The GitHub repository wakin721/insect_identifier_android contains a labelled image folder "calibration" with 28 categories: Acrida cinerea, Acrididae, Apidae, Asilidae, Carabidae, Coenagrionidae, Colias erate, Colias heos, Colias poliographus, Curculionidae, Elateridae, Eumolpidae, Libellulidae, Lycaenidae, Megachile, Myrmeleontidae, Noctuidae, Pentatomidae, Phragmatobia, Pieris rapae, Polygonia c-album, Pontia daplidice, Sarcophagidae, Scarabaeoidea, Syrphidae, Tachinidae, Tenebrionidae, Vespidae. Examples follow, each with its label.

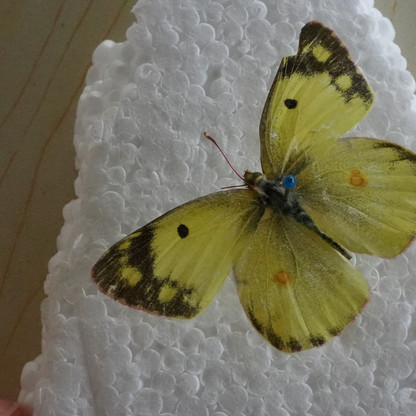
Label: Colias erate

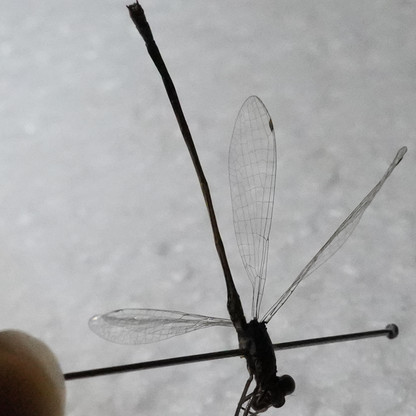
Label: Coenagrionidae

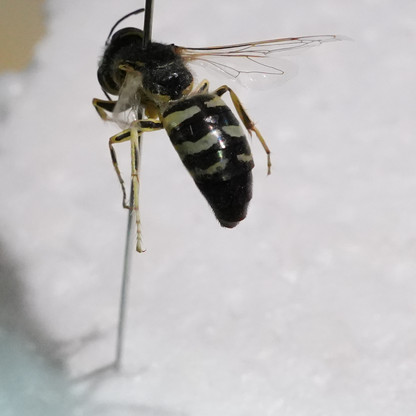
Label: Vespidae

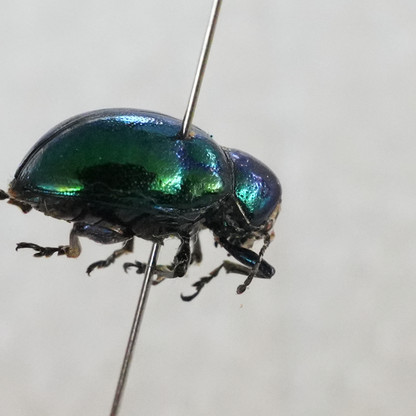
Label: Eumolpidae

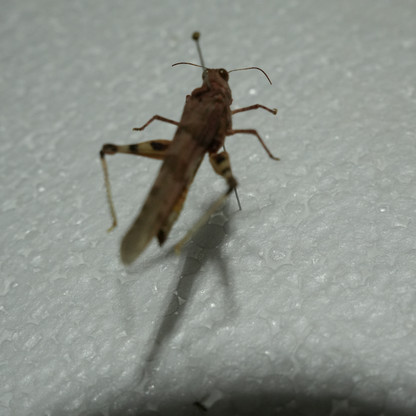
Label: Acrididae

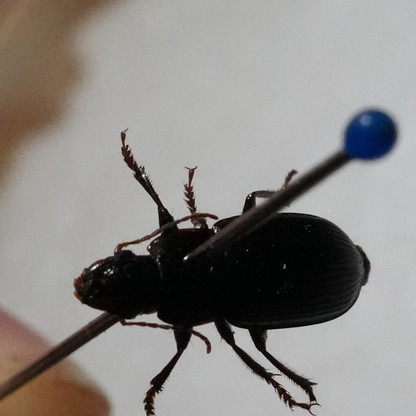
Label: Carabidae
